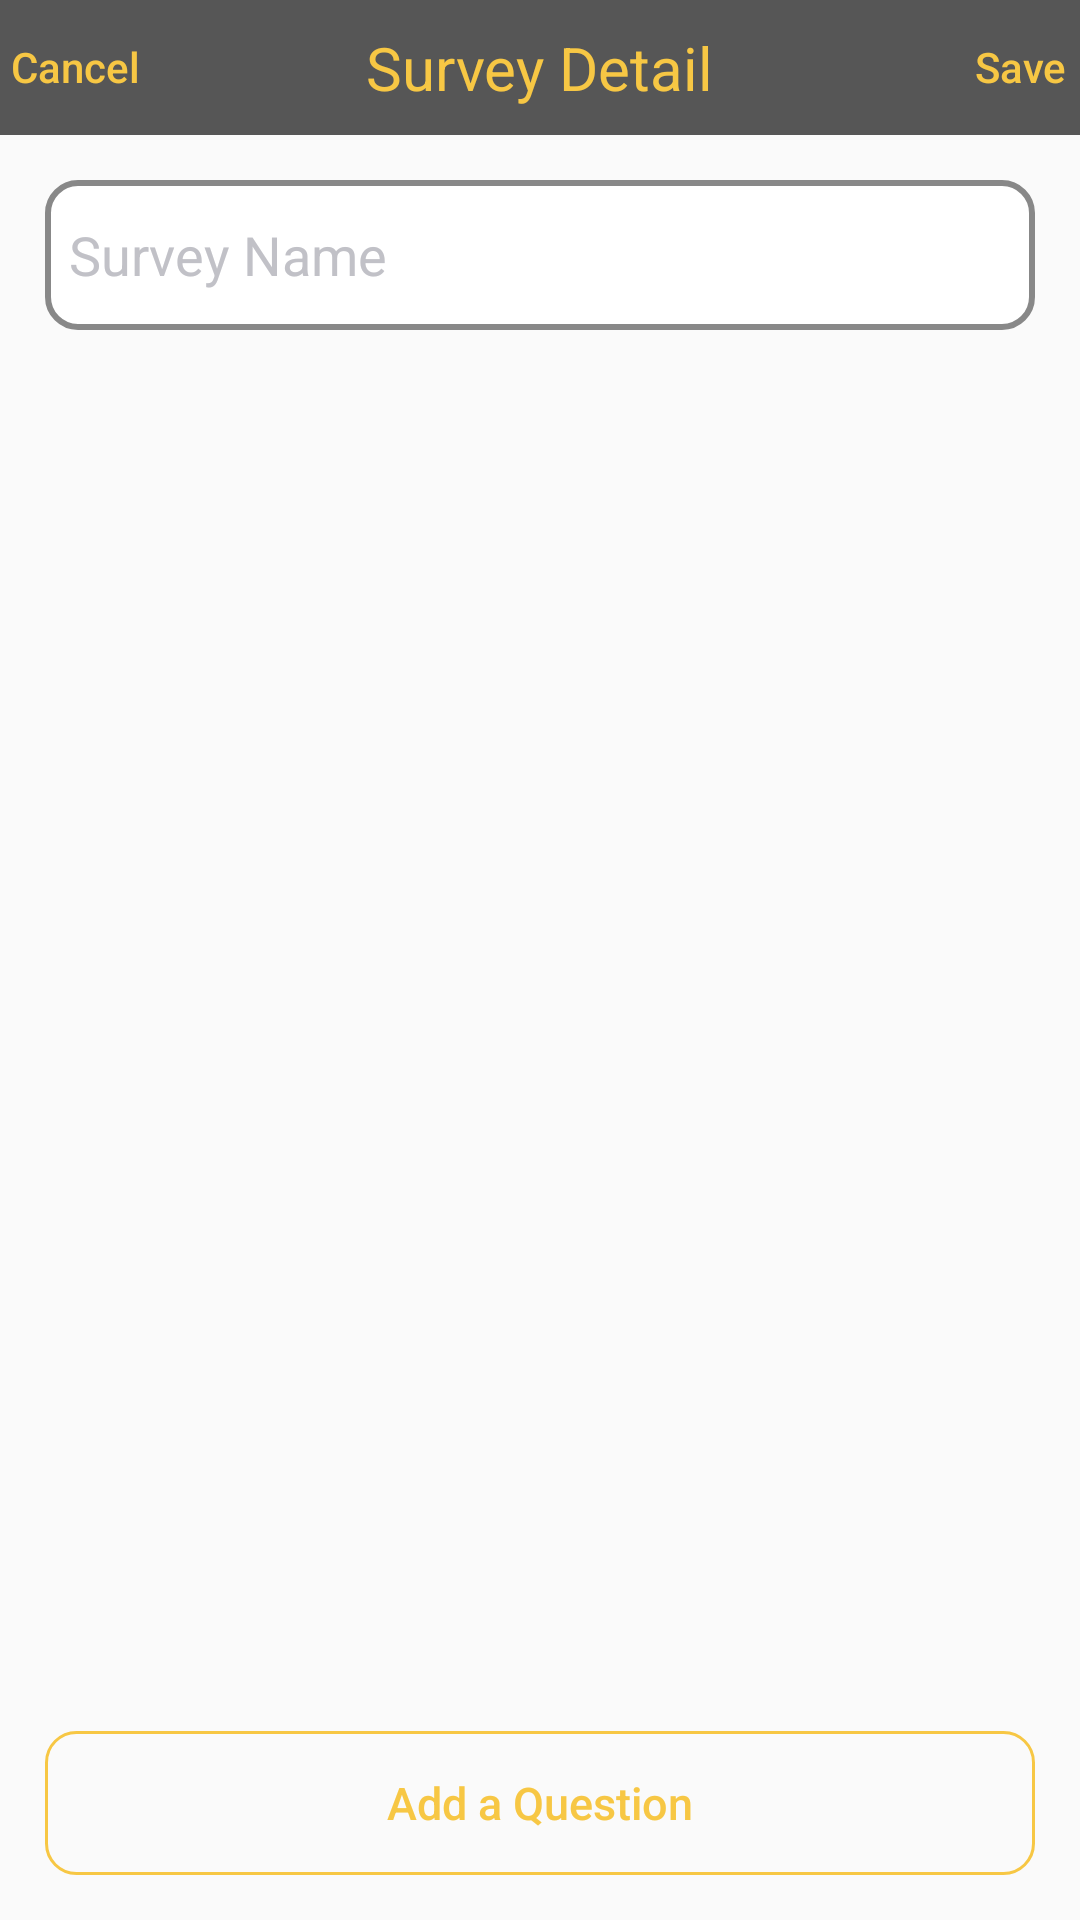

Android layout source for this screen:
<!-- AndroidManifest.xml: application theme AppTheme -->
<!-- res/layout/activity_survey_detail.xml -->
<?xml version="1.0" encoding="utf-8"?>

<LinearLayout xmlns:android="http://schemas.android.com/apk/res/android"
    xmlns:tools="http://schemas.android.com/tools"
    android:layout_width="match_parent"
    android:layout_height="match_parent"
    android:orientation="vertical"
    tools:context="edu.missouri.cs.tigeraware.ui.SurveyDetailActivity">

    
    <RelativeLayout style="@style/TitleBarLayout">
        
        <TextView
            style="@style/TitleBarTitleTextView"
            android:text="@string/survey_detail_title_bar_text" />

        
        <Button
            android:id="@+id/cancelButton"
            style="@style/BaseTitleBarLeftButton"
            android:layout_width="50dp"
            android:layout_height="20dp"
            android:text="@string/survey_detail_left_button" />

        
        <Button
            android:id="@+id/saveButton"
            style="@style/BaseTitleBarRightButton"
            android:layout_width="40dp"
            android:layout_height="20dp"
            android:text="@string/survey_detail_right_button" />
    </RelativeLayout>

    <EditText
        android:id="@+id/surveyNameEditText"
        style="@style/BaseEditText"
        android:layout_marginTop="15dp"
        android:hint="@string/survey_name"
        android:inputType="text" />

    <ListView
        android:id="@+id/questionsListView"
        android:layout_marginTop="15dp"
        android:layout_width="match_parent"
        android:layout_weight="1"
        android:layout_height="0dp">
    </ListView>

    
    <Button
        android:id="@+id/addQuestionButton"
        style="@style/BaseRoundedButton"
        android:layout_width="match_parent"
        android:layout_height="wrap_content"
        android:layout_marginTop="15dp"
        android:layout_marginLeft="15dp"
        android:layout_marginRight="15dp"
        android:layout_marginBottom="15dp"
        android:text="@string/add_a_question" />

</LinearLayout>
<!-- resources referenced by this layout -->
<resources>
  <string name="add_a_question">Add a Question</string>
  <string name="survey_detail_left_button">Cancel</string>
  <string name="survey_detail_right_button">Save</string>
  <string name="survey_detail_title_bar_text">Survey Detail</string>
  <string name="survey_name">Survey Name</string>
  <style name="BaseEditText">
          <item name="android:layout_width">match_parent</item>
          <item name="android:layout_height">50dp</item>
          <item name="android:layout_marginLeft">15dp</item>
          <item name="android:layout_marginRight">15dp</item>
          <item name="android:background">@drawable/edit_text_shape</item>
          <item name="android:maxLines">1</item>
          <item name="android:paddingLeft">8dp</item>
          <item name="android:paddingRight">8dp</item>
          <item name="android:textColorHint">#C1C1C7</item>
      </style>
  <style name="BaseRoundedButton">
          <item name="android:background">@drawable/rounded_button_background_selector</item>
          <item name="android:textSize">15sp</item>
          <item name="android:textAllCaps">false</item>
          <item name="android:textColor">@color/colorNormalText</item>
      </style>
  <style name="BaseTitleBarLeftButton">
          <item name="android:layout_alignParentLeft">true</item>
          <item name="android:layout_centerVertical">true</item>
          <item name="android:background">#0FFF</item>
          <item name="android:textAllCaps">false</item>
          <item name="android:textColor">@drawable/no_background_button_selector</item>
      </style>
  <style name="BaseTitleBarRightButton">
          <item name="android:layout_alignParentRight">true</item>
          <item name="android:layout_centerVertical">true</item>
          <item name="android:background">#0FFF</item>
          <item name="android:textAllCaps">false</item>
          <item name="android:textColor">@drawable/no_background_button_selector</item>
      </style>
  <style name="TitleBarLayout">
          <item name="android:layout_width">match_parent</item>
          <item name="android:layout_height">45dp</item>
          <item name="android:background">@color/colorTitleBar</item>
      </style>
  <style name="TitleBarTitleTextView">
          <item name="android:layout_width">wrap_content</item>
          <item name="android:layout_height">wrap_content</item>
          <item name="android:layout_centerInParent">true</item>
          <item name="android:textColor">@color/colorNormalText</item>
          <item name="android:textSize">20sp</item>
      </style>
  <style name="AppTheme" parent="Theme.AppCompat.Light.DarkActionBar">
          
          <item name="colorPrimary">@color/colorPrimary</item>
          <item name="colorPrimaryDark">@color/colorPrimaryDark</item>
          <item name="colorAccent">@color/colorAccent</item>
      </style>
  <!-- drawable edit_text_shape (drawable) -->
  <?xml version="1.0" encoding="utf-8"?>
  
  <shape xmlns:android="http://schemas.android.com/apk/res/android" >
      
      <stroke android:color="#888" android:width="2dp"/>
      
      <solid android:color="#FFFFFF"/>
      
      <corners android:radius="10dp"/>
  </shape>
  <color name="colorNormalText">#F7C744</color>
  <!-- drawable no_background_button_selector (drawable) -->
  <?xml version="1.0" encoding="utf-8"?>
  
  <selector xmlns:android="http://schemas.android.com/apk/res/android">
      <item android:state_pressed="true" android:color="#888"></item>
      <item android:color="#F7C744"></item>
  
  </selector>
  <color name="colorTitleBar">#565656</color>
  <color name="colorPrimary">#3F51B5</color>
  <color name="colorPrimaryDark">#303F9F</color>
  <color name="colorAccent">#FF4081</color>
</resources>
